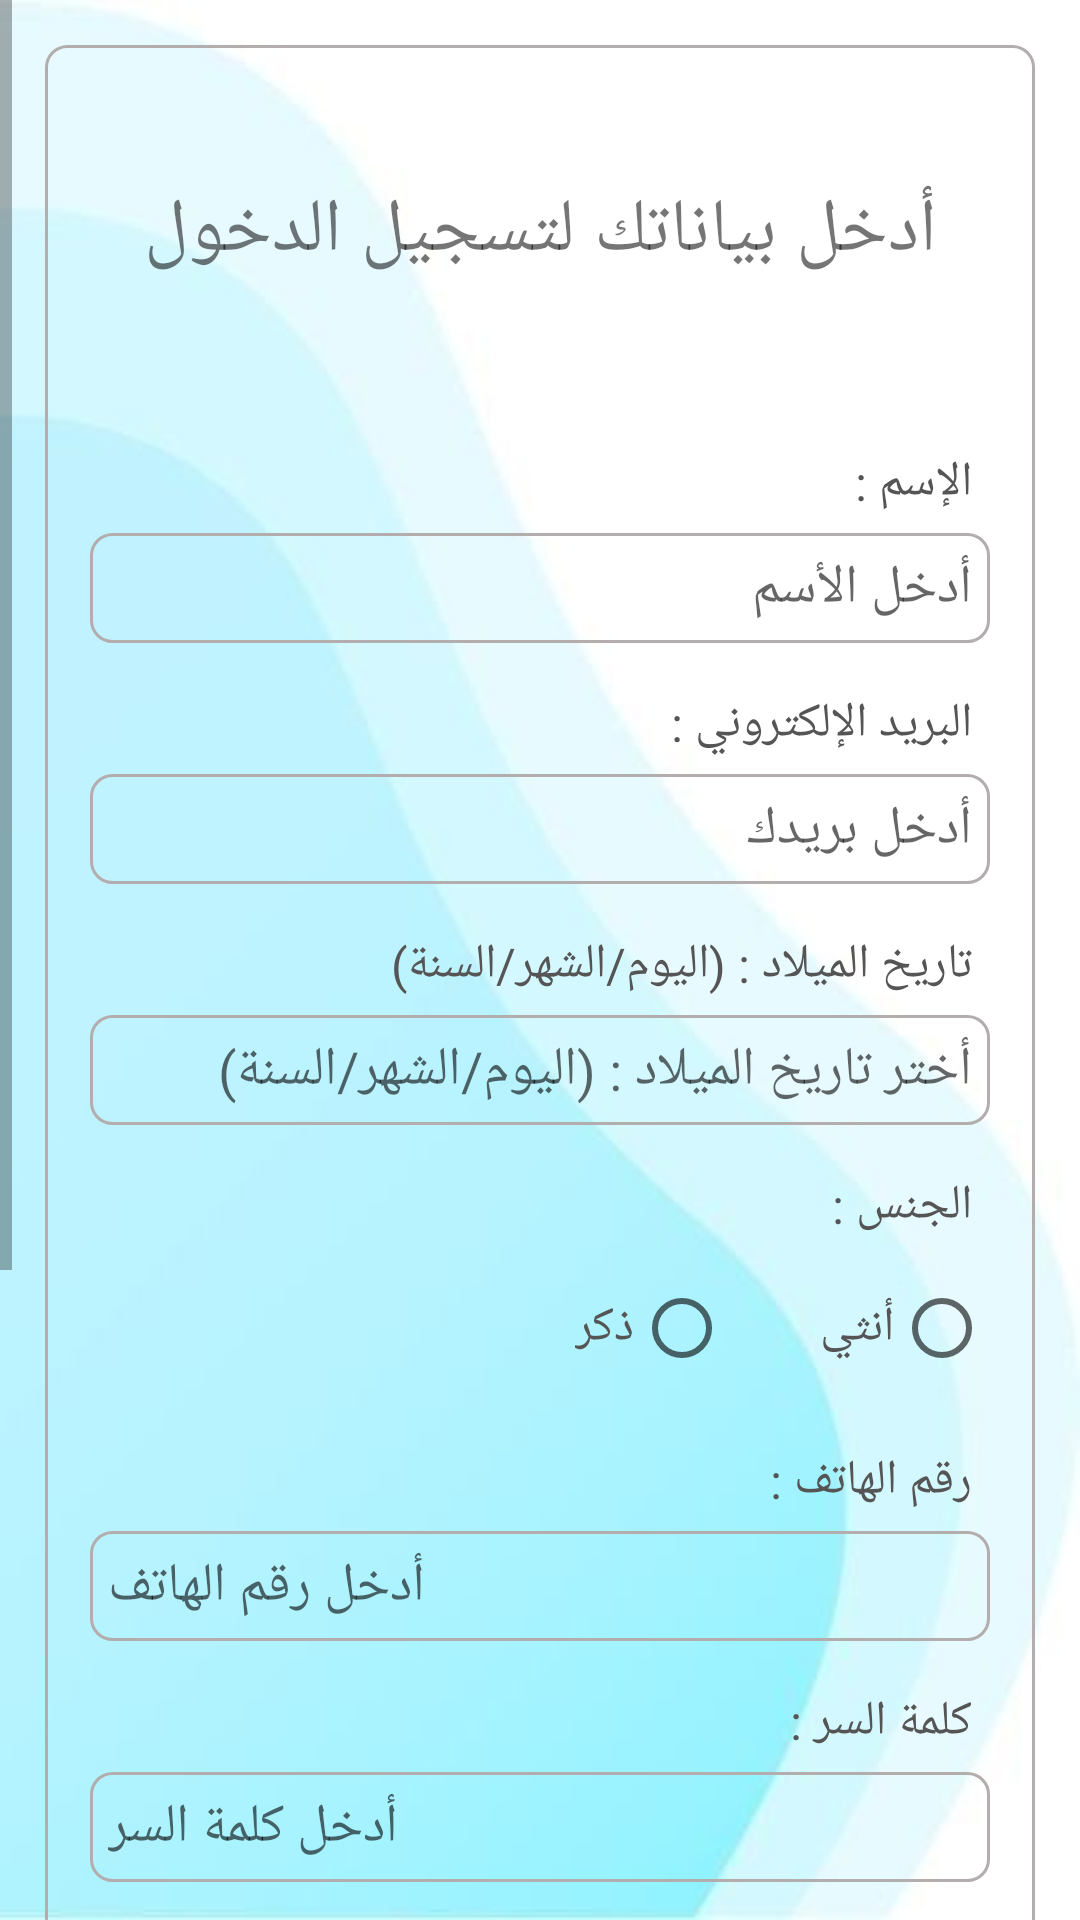

Layout XML and referenced resources for this Android screen:
<!-- AndroidManifest.xml: application theme Theme.LastAuction -->
<!-- res/layout/activity_register.xml -->
<?xml version="1.0" encoding="utf-8"?>
<ScrollView xmlns:android="http://schemas.android.com/apk/res/android"
    xmlns:app="http://schemas.android.com/apk/res-auto"
    xmlns:tools="http://schemas.android.com/tools"
    android:layout_width="match_parent"
    android:layout_height="match_parent"
    tools:context=".registerActivity"
    android:background="@drawable/background"
    android:layoutDirection="rtl">
    <RelativeLayout
        android:layout_width="match_parent"
        android:layout_height="wrap_content"
        android:padding="15dp"
        android:layout_margin="15dp"
        android:background="@drawable/intertext">

        <TextView
            android:id="@+id/heder"
            android:layout_width="match_parent"
            android:layout_height="wrap_content"
            android:layout_marginTop="30dp"
            android:text="أدخل بياناتك لتسجيل الدخول"
            android:textAlignment="center"
            android:textSize="25dp" />
        <TextView
            android:layout_width="match_parent"
            android:layout_height="wrap_content"
            android:id="@+id/textName"
            android:layout_below="@id/heder"
            android:layout_marginTop="50dp"
            android:textColor="#555555"
            android:text="الإسم :"
            android:textSize="16dp"
            android:padding="6dp"/>

        <EditText
            android:id="@+id/name"
            android:layout_width="match_parent"
            android:layout_height="wrap_content"
            android:layout_below="@id/textName"
            android:background="@drawable/intertext"
            android:hint="أدخل الأسم"
            android:inputType="textPersonName"
            android:padding="6dp"
            tools:ignore="TouchTargetSizeCheck" />
        <TextView
            android:layout_width="match_parent"
            android:layout_height="wrap_content"
            android:id="@+id/textemail"
            android:layout_below="@id/name"
            android:layout_marginTop="10dp"
            android:textColor="#555555"
            android:text="البريد الإلكتروني :"
            android:textSize="16dp"
            android:padding="6dp"/>

        <EditText
            android:id="@+id/email"
            android:layout_width="match_parent"
            android:layout_height="wrap_content"
            android:layout_below="@id/textemail"
            android:background="@drawable/intertext"
            android:hint="أدخل بريدك"
            android:inputType="textEmailAddress"
            android:padding="6dp"
            tools:ignore="TouchTargetSizeCheck" />
        <TextView
            android:layout_width="match_parent"
            android:layout_height="wrap_content"
            android:id="@+id/texdate"
            android:layout_below="@id/email"
            android:layout_marginTop="10dp"
            android:textColor="#555555"
            android:text="تاريخ الميلاد : (اليوم/الشهر/السنة)"
            android:textSize="16dp"
            android:padding="6dp"/>

        <EditText
            android:id="@+id/date"
            android:layout_width="match_parent"
            android:layout_height="wrap_content"
            android:layout_below="@id/texdate"
            android:background="@drawable/intertext"
            android:focusable="false"
            android:hint="أختر تاريخ الميلاد : (اليوم/الشهر/السنة)"
            android:inputType="date"
            android:padding="6dp"
            tools:ignore="TouchTargetSizeCheck" />
        <TextView
            android:layout_width="match_parent"
            android:layout_height="wrap_content"
            android:id="@+id/texgender"
            android:layout_below="@id/date"
            android:layout_marginTop="10dp"
            android:textColor="#555555"
            android:text="الجنس : "
            android:textSize="16dp"
            android:padding="6dp"/>
        <RadioGroup
            android:layout_width="match_parent"
            android:layout_height="wrap_content"
            android:id="@+id/radiogroup"
            android:layout_below="@+id/texgender"
            android:orientation="horizontal">
        <RadioButton
            android:layout_width="wrap_content"
            android:layout_height="wrap_content"
            android:id="@+id/radio1"
            android:text="أنثي"
            android:textSize="16sp"
            android:textColor="#555555"
          />
        <RadioButton
            android:layout_width="wrap_content"
            android:layout_height="wrap_content"
            android:id="@+id/radio2"
            android:text="ذكر"
            android:textSize="16sp"
            android:textColor="#555555"
            android:layout_marginStart="30dp"/>
        </RadioGroup>

        <TextView
            android:id="@+id/textmobile"
            android:layout_width="match_parent"
            android:layout_height="wrap_content"
            android:layout_below="@id/radiogroup"
            android:layout_marginTop="10dp"
            android:padding="6dp"
            android:text="رقم الهاتف : "
            android:textColor="#555555"
            android:textSize="16dp" />

        <EditText
            android:id="@+id/mobile"
            android:layout_width="match_parent"
            android:layout_height="wrap_content"
            android:layout_below="@id/textmobile"
            android:background="@drawable/intertext"
            android:hint="أدخل رقم الهاتف                   "
            android:inputType="phone"
            android:padding="6dp"
            tools:ignore="TouchTargetSizeCheck" />
        <TextView
            android:layout_width="match_parent"
            android:layout_height="wrap_content"
            android:id="@+id/textpassword1"
            android:layout_below="@id/mobile"
            android:layout_marginTop="10dp"
            android:textColor="#555555"
            android:text="كلمة السر : "
            android:textSize="16dp"
            android:padding="6dp"/>

        <EditText
            android:id="@+id/password1"
            android:layout_width="match_parent"
            android:layout_height="wrap_content"
            android:layout_below="@id/textpassword1"
            android:background="@drawable/intertext"
            android:hint="أدخل كلمة السر"
            android:inputType="textPassword"
            android:padding="6dp"
            tools:ignore="TouchTargetSizeCheck" />
        <TextView
            android:layout_width="match_parent"
            android:layout_height="wrap_content"
            android:id="@+id/textpassword2"
            android:layout_below="@id/password1"
            android:layout_marginTop="10dp"
            android:textColor="#555555"
            android:text="تأكيد كلمة السر : "
            android:textSize="16dp"
            android:padding="6dp"/>

        <EditText
            android:id="@+id/password2"
            android:layout_width="match_parent"
            android:layout_height="wrap_content"
            android:layout_below="@id/textpassword2"
            android:background="@drawable/intertext"
            android:hint="أدخل تأكيد كلمة السر "
            android:inputType="textPassword"
            android:padding="6dp"
            tools:ignore="TouchTargetSizeCheck" />

        <TextView
            android:id="@+id/regisretextRegister"
            android:layout_width="151dp"
            android:layout_height="45dp"
            android:layout_below="@id/password2"
            android:layout_marginStart="30dp"
            android:layout_marginTop="85dp"
            android:text="إنشاء حساب"
            android:textSize="25dp" />

        <Button
            android:id="@+id/reg"
            android:layout_width="73dp"
            android:layout_height="75dp"
            android:layout_below="@id/password2"
            android:layout_marginStart="220dp"
            android:layout_marginTop="65dp"
            android:background="@drawable/button"
            app:fabCustomSize="80dp"
            app:icon="@drawable/log"
            app:iconSize="40dp"
            app:maxImageSize="50dp"
            tools:ignore="SpeakableTextPresentCheck" />

        <ProgressBar
            android:id="@+id/progressBar"
            android:layout_width="wrap_content"
            android:layout_height="wrap_content"
            android:layout_centerInParent="true"
            android:elevation="10dp"
            android:visibility="gone" />

        <TextView
            android:id="@+id/login3"
            android:layout_width="270dp"
            android:layout_height="51dp"
            android:layout_below="@id/regisretextRegister"
            android:layout_marginStart="40dp"
            android:layout_marginTop="24dp"
            android:text="تسجيل الدخول , أمتلك حساب بالفعل  "
            android:layout_marginBottom="40dp"
            android:textColor="#1D309E"
            android:textSize="20dp" />

    </RelativeLayout>

</ScrollView>
<!-- resources referenced by this layout -->
<resources>
  <!-- drawable background: jpg bitmap (drawable-v24, 6632 bytes) -->
  <!-- drawable button (drawable) -->
  <?xml version="1.0" encoding="utf-8"?>
  <selector xmlns:android="http://schemas.android.com/apk/res/android">
      <item>
          <shape
              android:shape="rectangle">
              <solid android:color="#4DD3C8" />
              <corners
                  android:radius="900dp"/>
  
  
  
          </shape>
  
      </item>
  
  </selector>
  <!-- drawable intertext (drawable) -->
  <?xml version="1.0" encoding="utf-8"?>
  <shape xmlns:android="http://schemas.android.com/apk/res/android">
    <solid android:color="@android:color/transparent"/>
      <stroke android:width="1dp"
          android:color="#B3ADAD"/>
    <corners android:radius="7dp"/>
  </shape>
  <style name="Theme.LastAuction" parent="Theme.MaterialComponents.DayNight.DarkActionBar">
          
          <item name="colorPrimary">@color/purple_500</item>
          <item name="colorPrimaryVariant">@color/purple_700</item>cqq
          <item name="colorOnPrimary">@color/white</item>
          
          <item name="colorSecondary">@color/teal_200</item>
          <item name="colorSecondaryVariant">@color/teal_700</item>
          <item name="colorOnSecondary">@color/black</item>
          
          <item name="android:statusBarColor" tools:targetApi="l">?attr/colorPrimaryVariant</item>
          
      </style>
  <color name="purple_500">#FA0057</color>
  <color name="purple_700">#313032</color>
  <color name="white">#FFFFFFFF</color>
  <color name="teal_200">#30FDE9</color>
  <color name="teal_700">#FF018786</color>
  <color name="black">#FF000000</color>
</resources>
